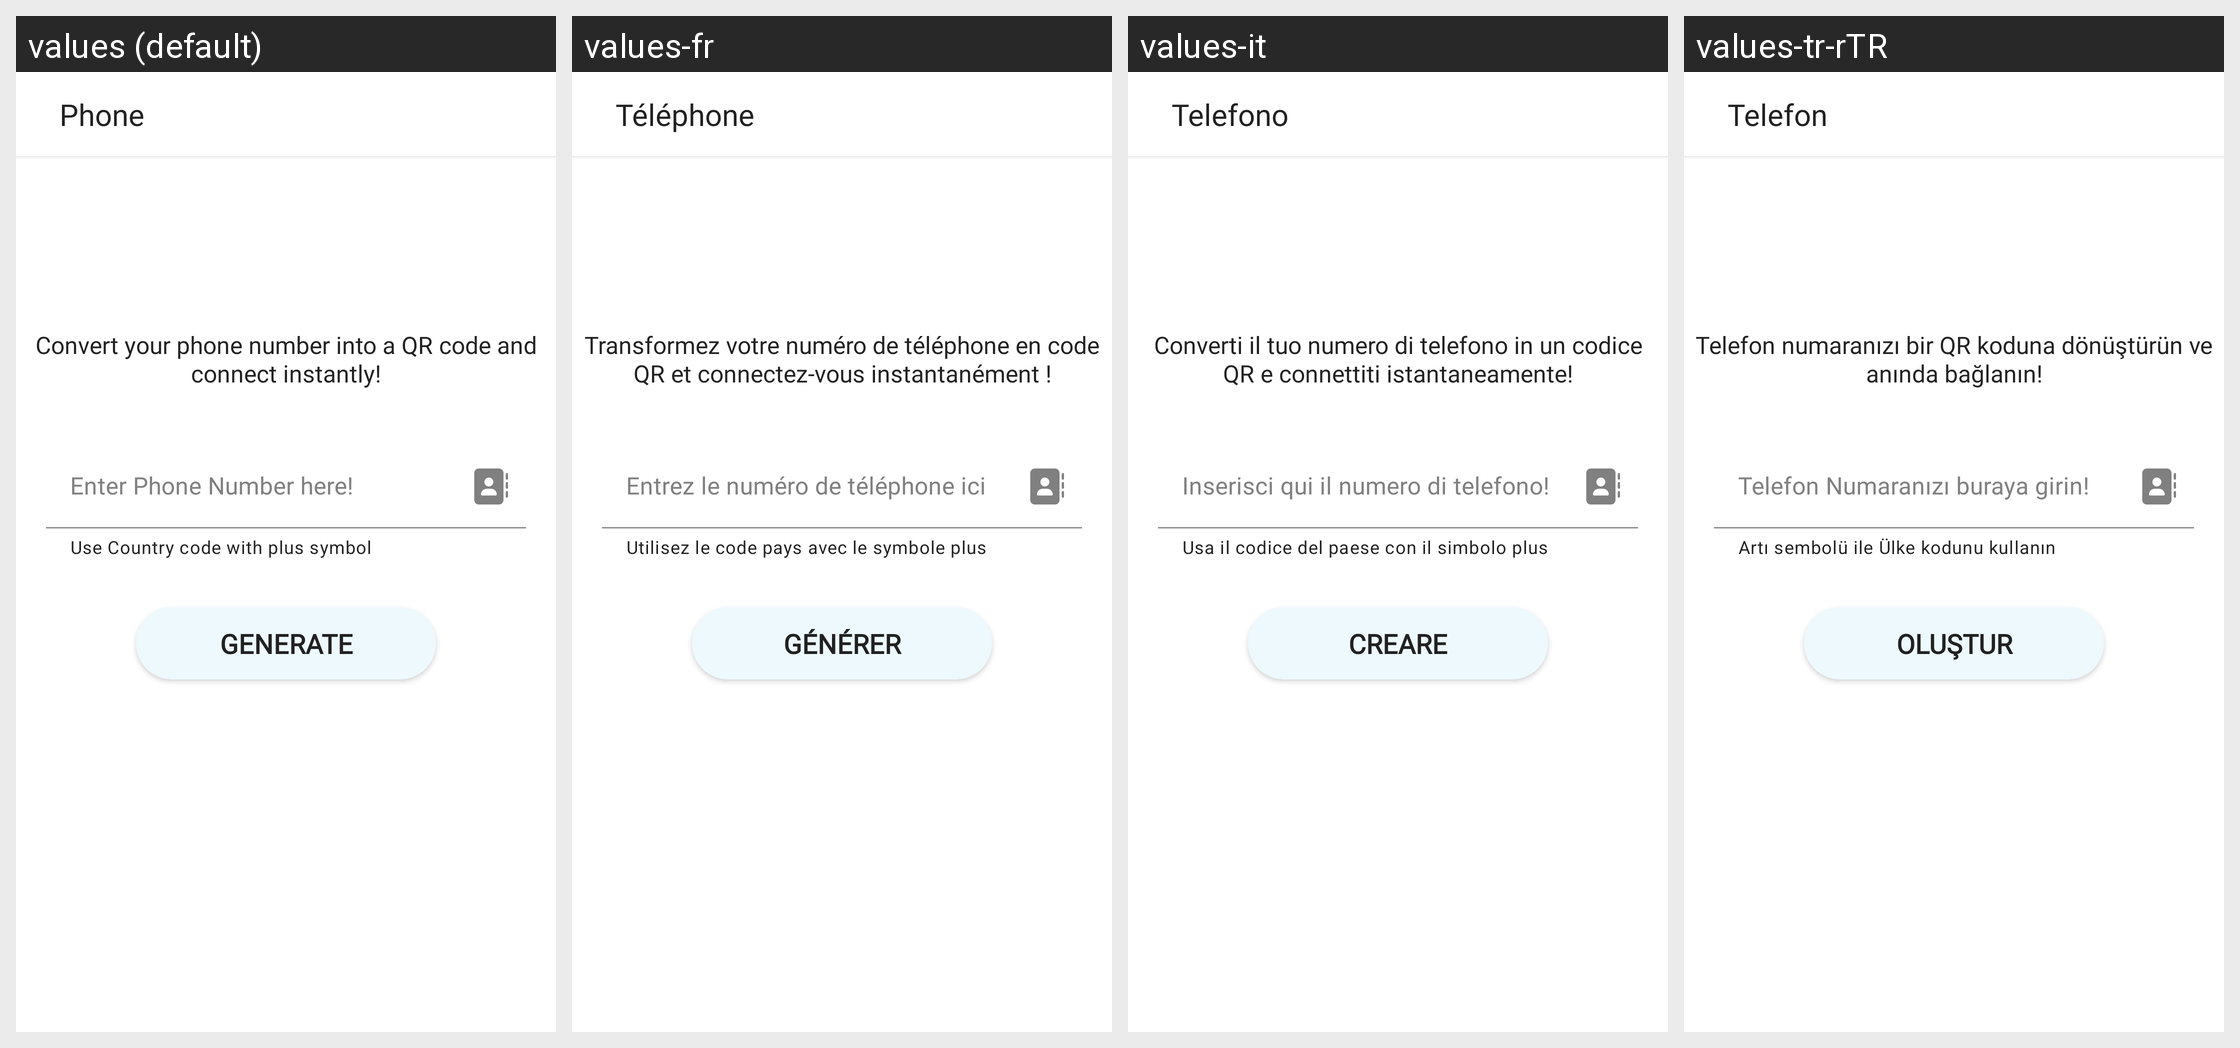

Strings drawn on this Android screen and how each of the app's shown locales translates them:
Android screen res/layout/activity_phone.xml rendered under 4 locales, left to right: values (default), values-fr, values-it, values-tr-rTR. Device: Nexus 5 (rendered at 1080×1920; each locale shown at half size, 540×960, under a caption strip naming it); theme Theme.QRScanner.
Other locales in the repository, not shown: values-ar-rSA, values-de, values-hi-rIN, values-ms-rMY, values-ur-rPK, values-zh-rCN.
Strings drawn on this screen, with the default value and each locale's value (text and hints the layout hard-codes, and strings that could not be matched under every locale, appear in the picture but are not listed):

phone
  values: Phone
  values-fr: Téléphone
  values-it: Telefono
  values-tr-rTR: Telefon

convert_your_phone_number_into_a_qr_code_and_connect_instantly
  values: Convert your phone number into a QR code and connect instantly!
  values-fr: Transformez votre numéro de téléphone en code QR et connectez-vous instantanément !
  values-it: Converti il tuo numero di telefono in un codice QR e connettiti istantaneamente!
  values-tr-rTR: Telefon numaranızı bir QR koduna dönüştürün ve anında bağlanın!

phone_number
  values: Enter Phone Number here!
  values-fr: Entrez le numéro de téléphone ici
  values-it: Inserisci qui il numero di telefono!
  values-tr-rTR: Telefon Numaranızı buraya girin!

use_country_code_with_plus_symbol
  values: Use Country code with plus symbol
  values-fr: Utilisez le code pays avec le symbole plus
  values-it: Usa il codice del paese con il simbolo plus
  values-tr-rTR: Artı sembolü ile Ülke kodunu kullanın

generate
  values: Generate
  values-fr: Générer
  values-it: creare
  values-tr-rTR: Oluştur
